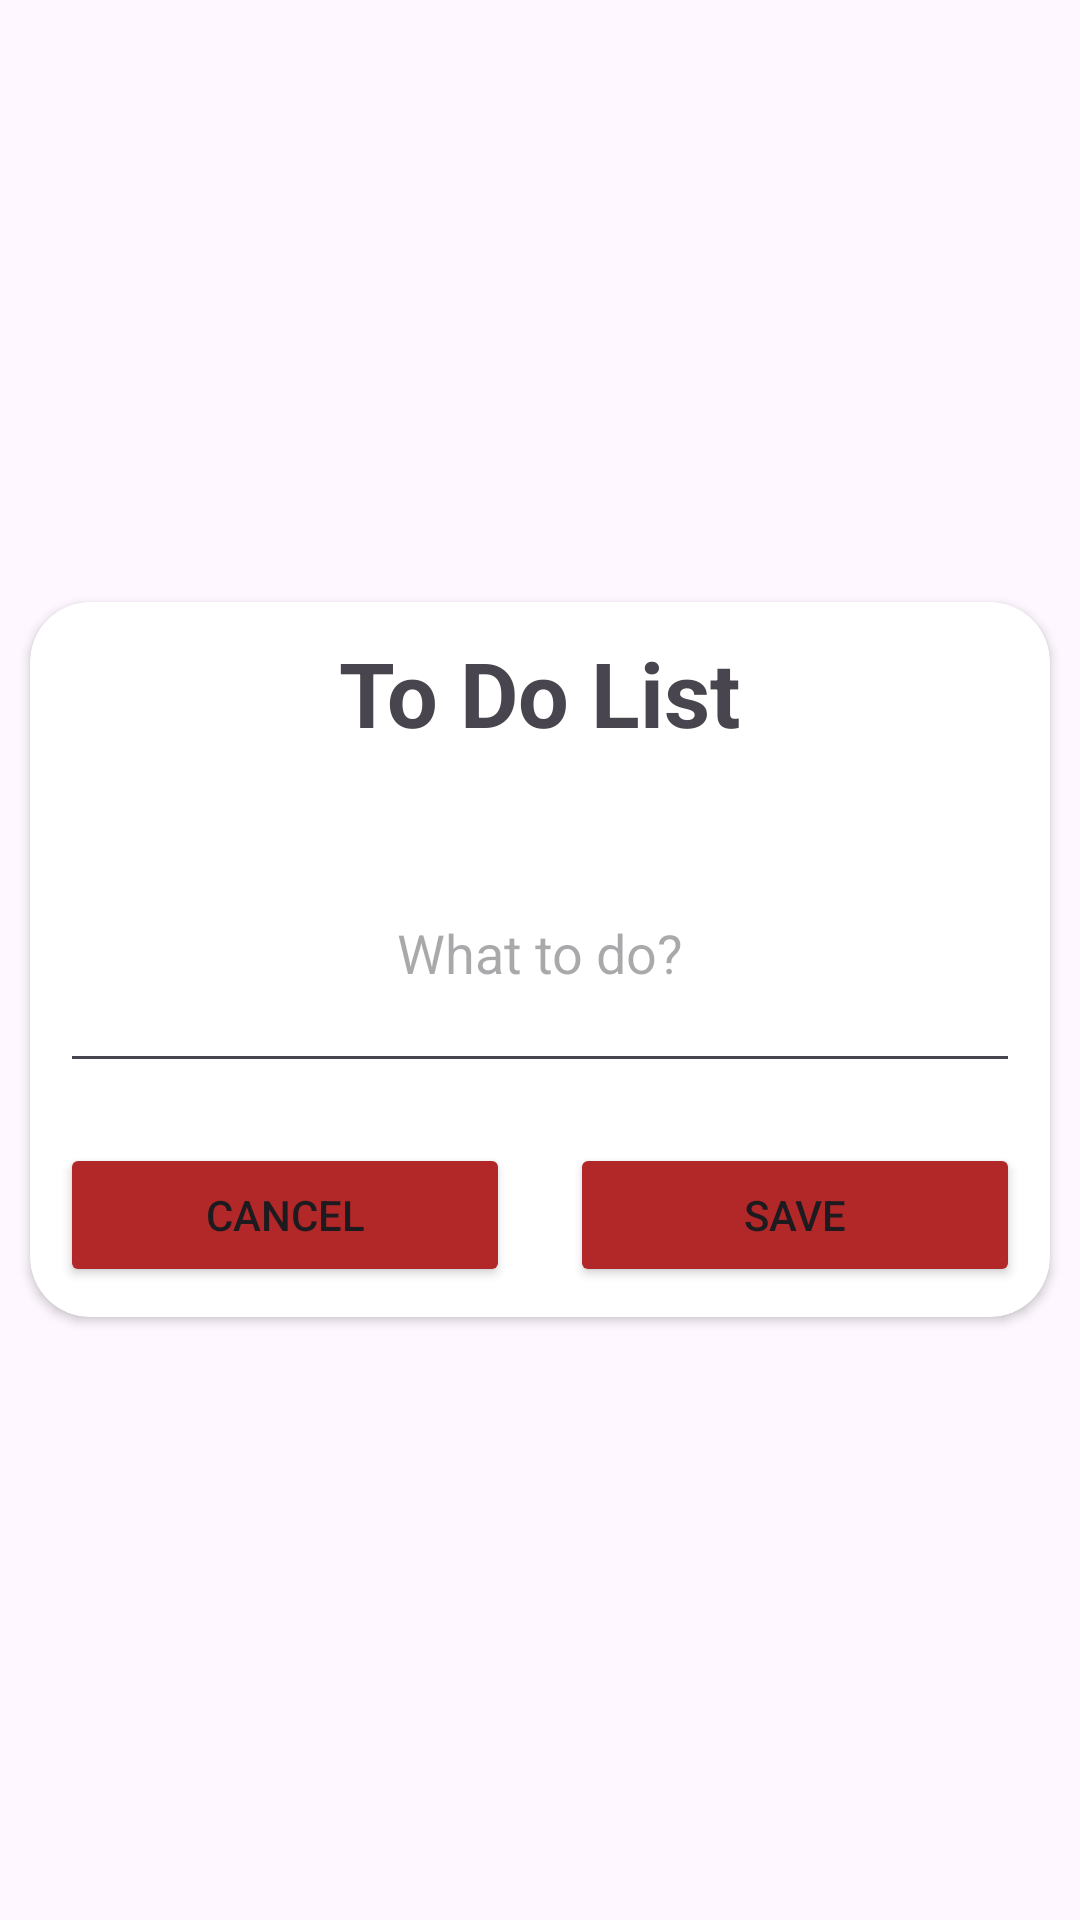

Android layout source for this screen:
<!-- AndroidManifest.xml: application theme Theme.UTS_TAM -->
<!-- res/layout/activity_popup_addplan.xml -->
<?xml version="1.0" encoding="utf-8"?>
<LinearLayout xmlns:android="http://schemas.android.com/apk/res/android"
    xmlns:app="http://schemas.android.com/apk/res-auto"
    xmlns:tools="http://schemas.android.com/tools"
    android:layout_width="match_parent"
    android:layout_height="match_parent"
    android:gravity="center"
    android:orientation="vertical"
    app:backgroundTint="@null"
    tools:context=".planner.popup_addplan">


    <androidx.cardview.widget.CardView
        android:layout_width="match_parent"
        android:layout_height="wrap_content"
        android:layout_margin="10dp"
        app:cardCornerRadius="20dp">

        <LinearLayout
            android:layout_width="match_parent"
            android:layout_height="match_parent"
            android:orientation="vertical"
            app:backgroundTint="@null">


            <TextView
                android:layout_width="wrap_content"
                android:layout_height="wrap_content"
                android:layout_margin="10dp"
                android:text="To Do List"
                android:textSize="30dp"
                android:textStyle="bold"
                android:layout_gravity="center"/>


            <EditText
                android:id="@+id/addTodo"
                android:layout_width="match_parent"
                android:layout_height="90dp"
                android:layout_margin="10dp"
                android:textAlignment="center"
                android:hint="What to do?" />


            <LinearLayout
                android:layout_width="match_parent"
                android:layout_height="wrap_content"
                android:orientation="horizontal">


                <Button
                    android:id="@+id/btnCancel"
                    android:layout_width="wrap_content"
                    android:layout_height="wrap_content"
                    android:layout_margin="10dp"
                    android:layout_weight="0.5"
                    android:text="Cancel"
                    android:onClick="batal"
                    android:backgroundTint="#B22727"/>

                <Button
                    android:id="@+id/btnAddPlan"
                    android:layout_width="wrap_content"
                    android:layout_height="wrap_content"
                    android:layout_margin="10dp"
                    android:layout_weight="0.5"
                    android:text="Save"
                    android:onClick="simpanTask"
                    android:backgroundTint="#B22727"/>

            </LinearLayout>


        </LinearLayout>

    </androidx.cardview.widget.CardView>


</LinearLayout>
<!-- resources referenced by this layout -->
<resources>
  <style name="Theme.UTS_TAM" parent="Theme.Material3.DayNight.NoActionBar">
          
          <item name="colorPrimary">@color/purple_500</item>
          <item name="colorPrimaryVariant">@color/purple_700</item>
          <item name="colorOnPrimary">@color/white</item>
          
          <item name="colorSecondary">@color/teal_200</item>
          <item name="colorSecondaryVariant">@color/teal_700</item>
          <item name="colorOnSecondary">@color/black</item>
          
          <item name="android:statusBarColor" tools:targetApi="l">?attr/colorPrimaryVariant</item>
          
      </style>
  <!-- not gathered from this repository: default colours our renderer supplied (Android Studio template values) -->
  <color name="purple_500">#FF6200EE</color>
  <color name="purple_700">#FF3700B3</color>
  <color name="teal_200">#FF03DAC5</color>
  <color name="teal_700">#FF018786</color>
  <color name="black">#FF000000</color>
  <color name="white">#FFFFFFFF</color>
</resources>
